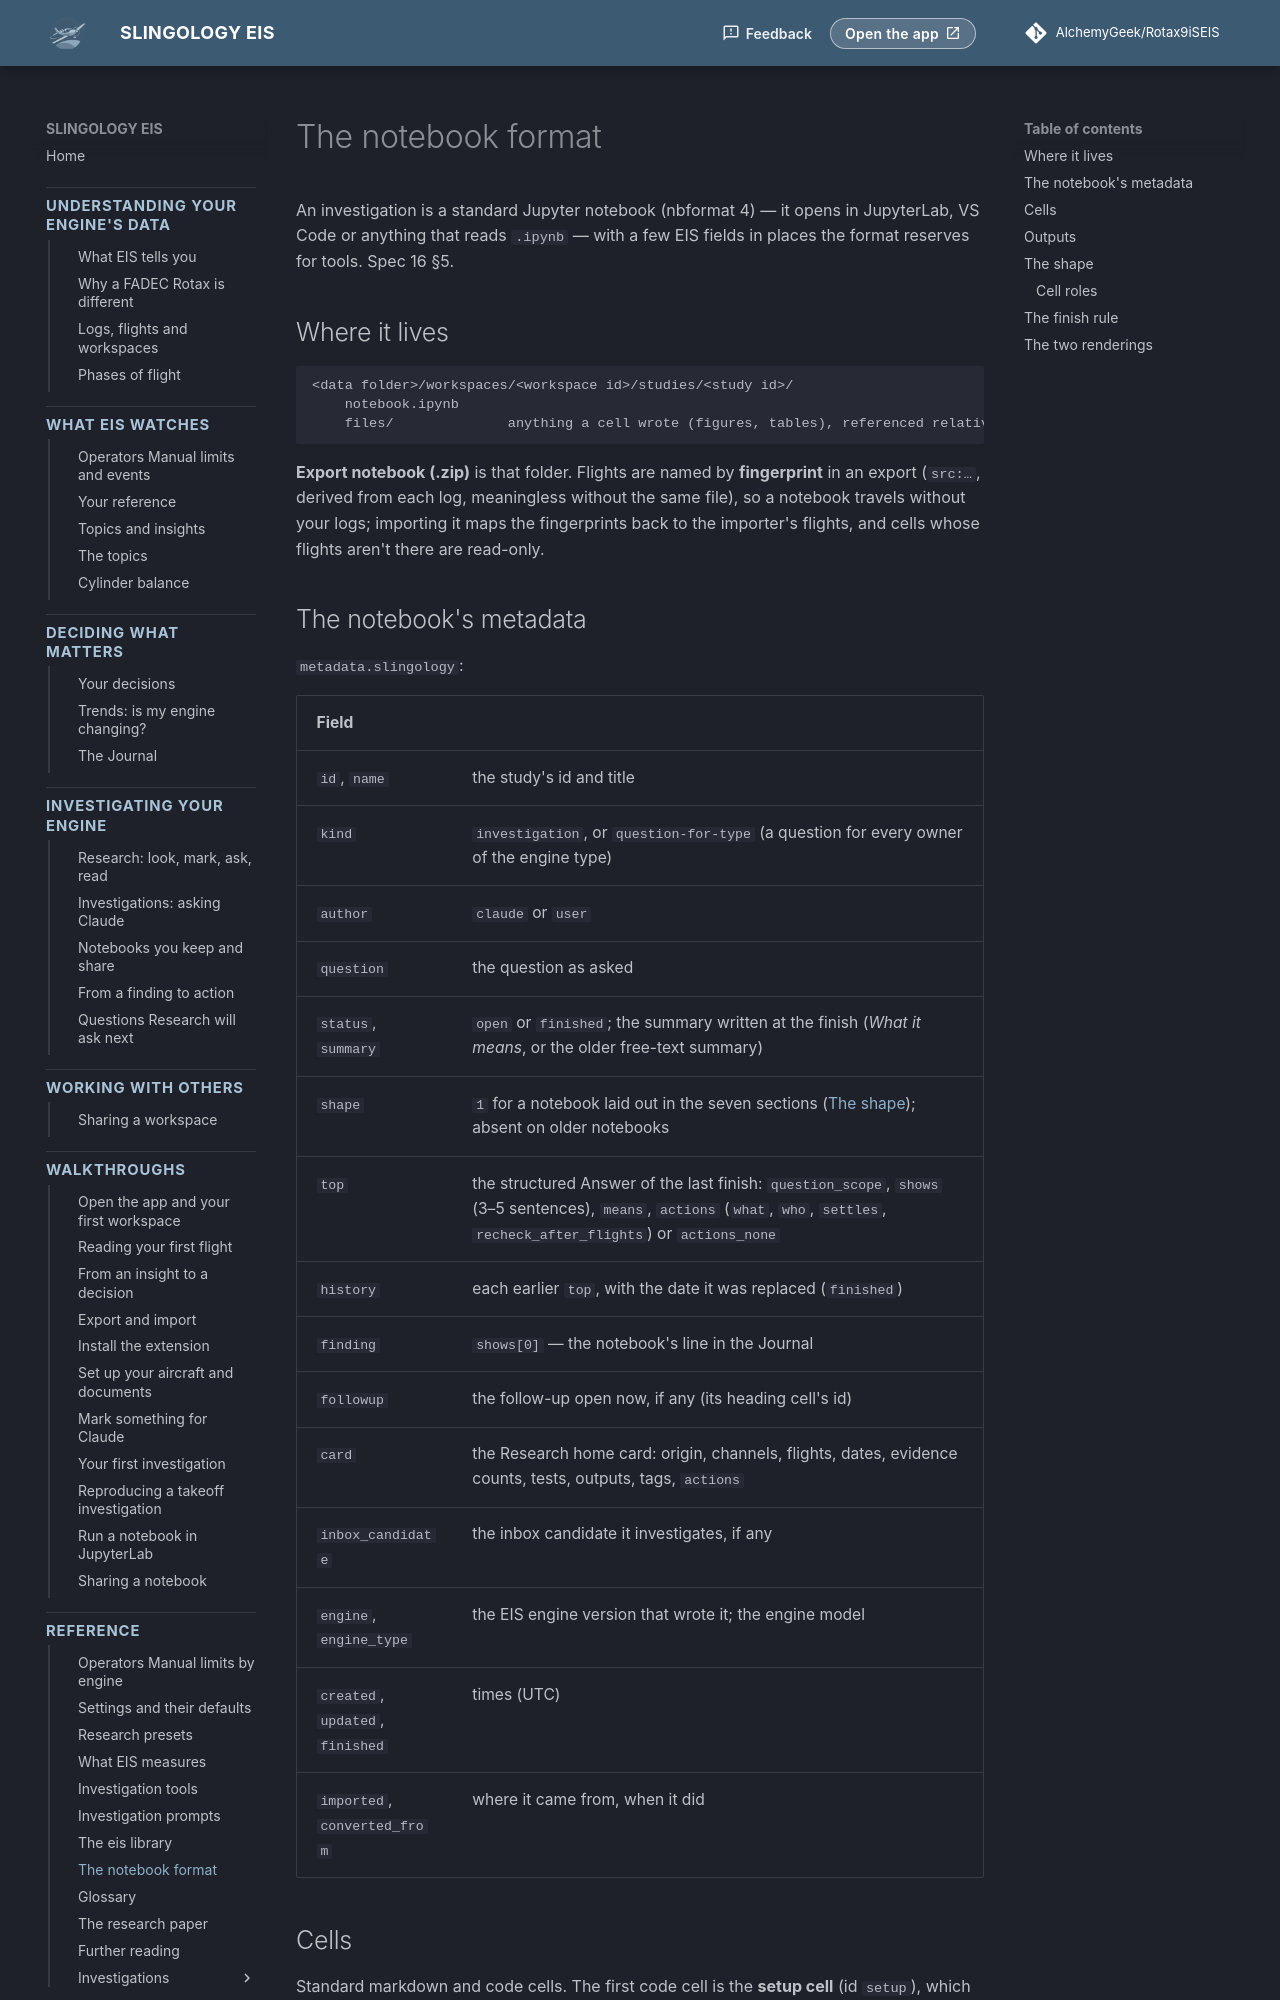

repository: AlchemyGeek/Rotax9iSEIS · page: reference/notebook-format/index.html · generator: mkdocs

# The notebook format

An investigation is a standard Jupyter notebook (nbformat 4) — it opens in JupyterLab, VS Code or anything that reads `.ipynb` — with a few EIS fields in places the format reserves for tools. Spec 16 §5.

## Where it lives

```
<data folder>/workspaces/<workspace id>/studies/<study id>/
    notebook.ipynb
    files/              anything a cell wrote (figures, tables), referenced relatively
```

**Export notebook (.zip)** is that folder. Flights are named by **fingerprint** in an export (`src:…`, derived from each log, meaningless without the same file), so a notebook travels without your logs; importing it maps the fingerprints back to the importer's flights, and cells whose flights aren't there are read-only.

## The notebook's metadata

`metadata.slingology`:

| Field | |
|---|---|
| `id`, `name` | the study's id and title |
| `kind` | `investigation`, or `question-for-type` (a question for every owner of the engine type) |
| `author` | `claude` or `user` |
| `question` | the question as asked |
| `status`, `summary` | `open` or `finished`; the summary written at the finish (*What it means*, or the older free-text summary) |
| `shape` | `1` for a notebook laid out in the seven sections ([The shape](#the-shape)); absent on older notebooks |
| `top` | the structured Answer of the last finish: `question_scope`, `shows` (3–5 sentences), `means`, `actions` (`what`, `who`, `settles`, `recheck_after_flights`) or `actions_none` |
| `history` | each earlier `top`, with the date it was replaced (`finished`) |
| `finding` | `shows[0]` — the notebook's line in the Journal |
| `followup` | the follow-up open now, if any (its heading cell's id) |
| `card` | the Research home card: origin, channels, flights, dates, evidence counts, tests, outputs, tags, `actions` |
| `inbox_candidate` | the inbox candidate it investigates, if any |
| `engine`, `engine_type` | the EIS engine version that wrote it; the engine model |
| `created`, `updated`, `finished` | times (UTC) |
| `imported`, `converted_from` | where it came from, when it did |
